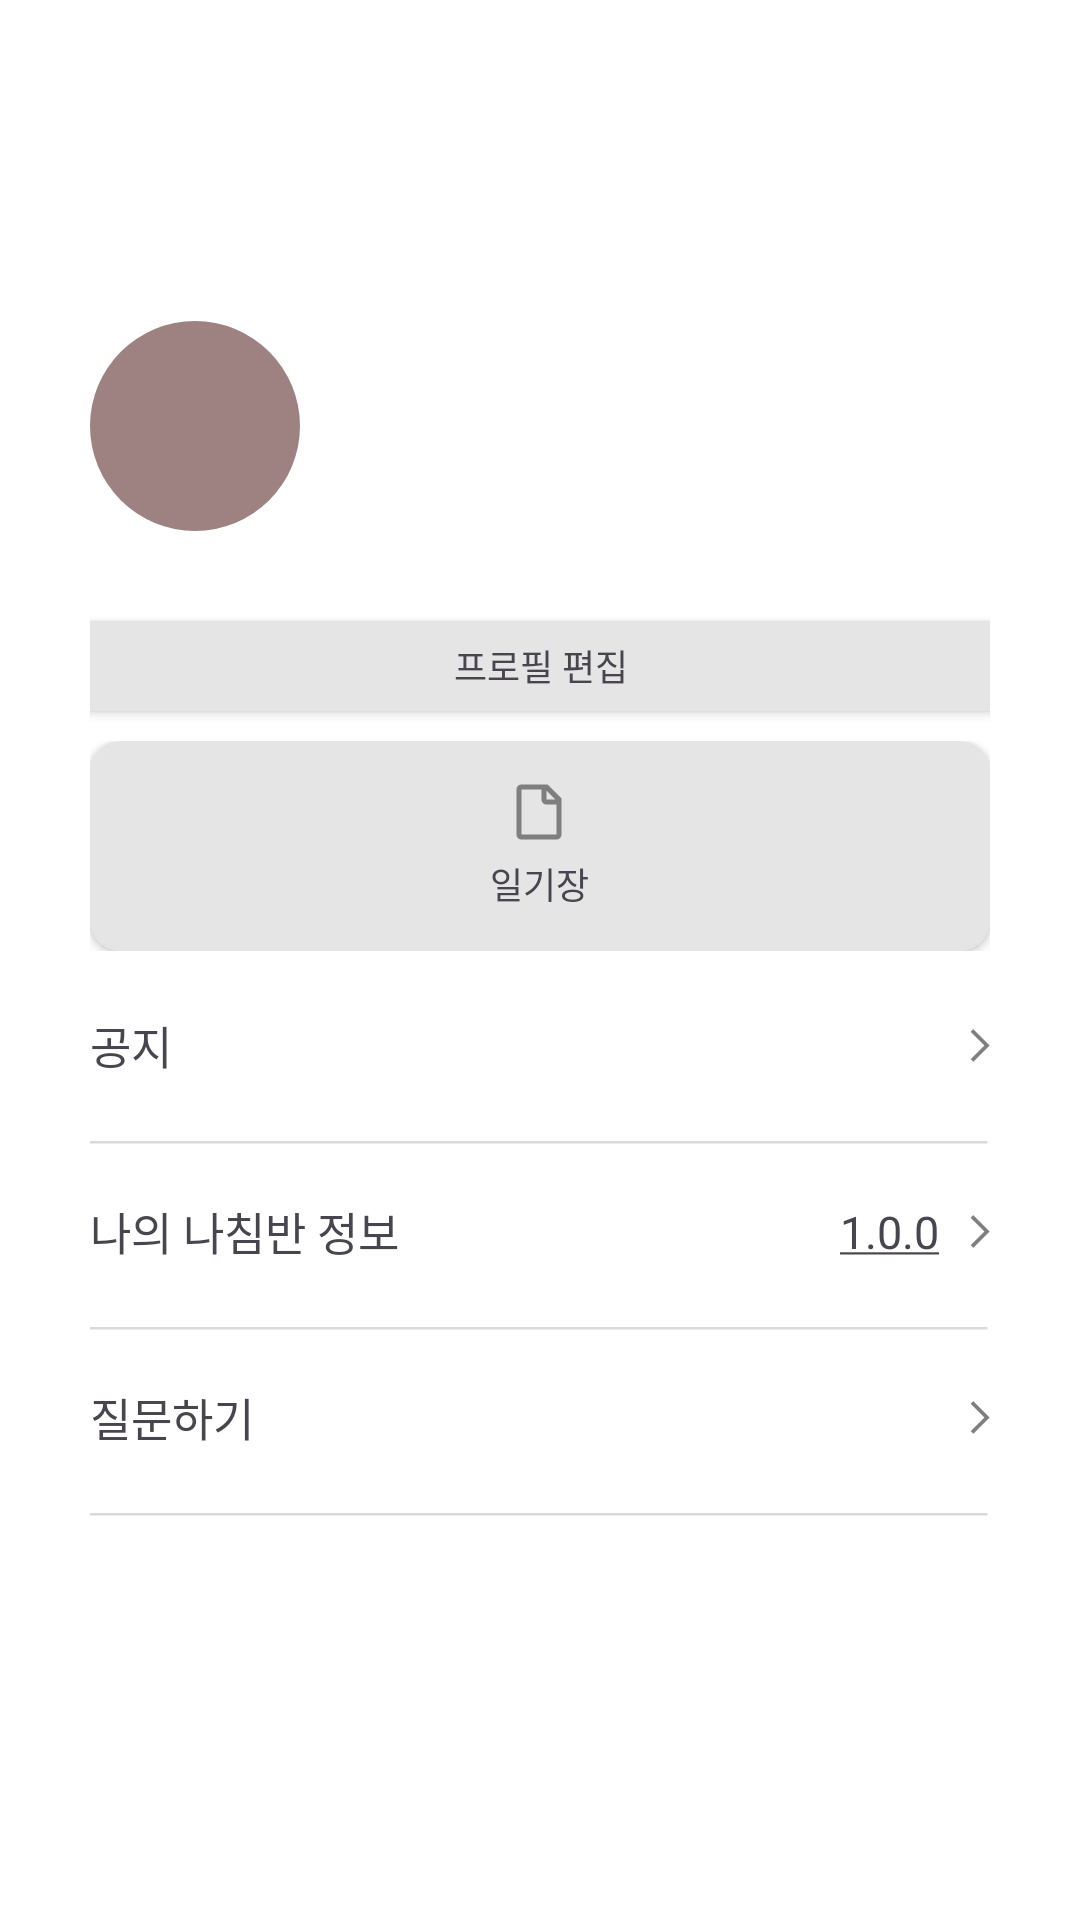

The Android layout XML behind this screen, and the referenced resources:
<!-- AndroidManifest.xml: application theme Theme.Term_project -->
<!-- res/layout/fragment_myprofile.xml -->
<?xml version="1.0" encoding="utf-8"?>
<androidx.constraintlayout.widget.ConstraintLayout
    xmlns:android="http://schemas.android.com/apk/res/android"
    xmlns:tools="http://schemas.android.com/tools"
    android:layout_width="match_parent"
    android:layout_height="match_parent"
    xmlns:app="http://schemas.android.com/apk/res-auto"
    android:background="@color/white"
    android:paddingTop="50dp"
    android:paddingStart="30dp"
    android:paddingEnd="30dp">

    <TextView
        android:id="@+id/myprofile_name_tv"
        android:layout_width="wrap_content"
        android:layout_height="wrap_content"
        android:fontFamily="@font/npsfont_bold"
        android:text=""
        app:layout_constraintTop_toTopOf="parent"
        app:layout_constraintLeft_toLeftOf="parent"
        android:textSize="20sp"
        />
    <LinearLayout
        android:id="@+id/myprofile_user_info_ll"
        android:orientation="horizontal"
        android:layout_width="match_parent"
        android:layout_height="wrap_content"
        app:layout_constraintTop_toBottomOf="@id/myprofile_name_tv"
        android:layout_marginTop="30dp">
        <androidx.constraintlayout.widget.ConstraintLayout
            android:layout_width="wrap_content"
            android:layout_height="wrap_content">

        </androidx.constraintlayout.widget.ConstraintLayout>
        <ImageView
            android:src="@drawable/profile_img_ic"
            android:layout_width="70dp"
            android:layout_height="70dp"
            android:scaleType="fitXY"
            android:id="@+id/myprofile_profile_img_iv"
            app:layout_constraintTop_toBottomOf="@id/myprofile_name_tv"
            />
        <LinearLayout
            android:layout_width="wrap_content"
            android:layout_marginLeft="30dp"
            android:layout_height="wrap_content"
            android:orientation="vertical"
            android:layout_gravity="center_vertical">

            <TextView
                android:id="@+id/myprofile_email_tv"
                android:fontFamily="@font/npsfont_regula"
                android:textSize="18sp"
                android:text=""
                android:layout_width="wrap_content"
                android:layout_height="wrap_content"
                />

            <TextView
                android:id="@+id/myprofile_info_tv"
                android:layout_width="wrap_content"
                android:layout_height="wrap_content"
                android:layout_marginTop="10dp"
                android:fontFamily="@font/npsfont_regula"
                android:text=""
                android:textSize="20sp"
                app:layout_constraintTop_toBottomOf="@id/myprofile_email_tv" />
        </LinearLayout>
    </LinearLayout>
   <androidx.cardview.widget.CardView
       android:id="@+id/myprofile_profile_edit_cv"
       android:layout_marginTop="30dp"
       android:layout_width="350dp"
       android:layout_height="30dp"
       app:cardCornerRadius="10dp"
       app:cardBackgroundColor="@color/light_gray"
       app:layout_constraintTop_toBottomOf="@id/myprofile_user_info_ll"
       app:layout_constraintStart_toStartOf="parent"
       app:layout_constraintEnd_toEndOf="parent">

       <TextView
           android:id="@+id/myprofile_profile_edit_tv"
           android:layout_width="wrap_content"
           android:layout_height="wrap_content"
           android:text="프로필 편집"
           android:fontFamily="@font/npsfont_regula"
           android:layout_gravity="center"
           android:textSize="12sp"/>

   </androidx.cardview.widget.CardView>


    <LinearLayout
        android:id="@+id/myprofile_button_layout_ll"
        android:layout_marginTop="10dp"
        app:layout_constraintTop_toBottomOf="@id/myprofile_profile_edit_cv"
        android:layout_width="match_parent"
        android:layout_height="wrap_content"
        android:orientation="horizontal">


        <androidx.cardview.widget.CardView
            android:layout_width="match_parent"
            android:layout_height="70dp"
            android:id="@+id/myprofile_analysis_cv"
            app:cardBackgroundColor="@color/light_gray"
            app:cardCornerRadius="10dp">

            <LinearLayout
                android:layout_width="wrap_content"
                android:layout_height="wrap_content"
                android:layout_gravity="center"
                android:orientation="vertical">


                <ImageView
                    android:id="@+id/myprofile_note_iv"
                    android:layout_width="wrap_content"
                    android:layout_height="wrap_content"
                    android:src="@drawable/ic_file"
                    android:layout_gravity="center"
                    android:layout_marginBottom="5dp"/>

                <TextView
                    android:layout_width="wrap_content"
                    android:layout_height="wrap_content"
                    android:fontFamily="@font/npsfont_regula"
                    android:text="일기장"
                    android:textSize="12sp"/>
            </LinearLayout>
        </androidx.cardview.widget.CardView>
    </LinearLayout>

    <ImageView
        android:id="@+id/myprofile_dotted_line_iv"
        android:layout_width="match_parent"
        android:layout_height="0dp"
        android:layout_marginTop="10dp"
        android:src="@drawable/dash_line"
        app:layout_constraintTop_toBottomOf="@id/myprofile_button_layout_ll"
        tools:layout_editor_absoluteX="40dp" />

    <LinearLayout
        android:layout_marginTop="10dp"
        app:layout_constraintTop_toBottomOf="@id/myprofile_dotted_line_iv"
        android:layout_width="match_parent"
        android:layout_height="wrap_content"
        android:id="@+id/myprofile_notice_layout_ll"
        android:orientation="horizontal"
        android:gravity="center_vertical">
        <androidx.constraintlayout.widget.ConstraintLayout
            android:layout_width="match_parent"
            android:layout_height="wrap_content">
            <TextView
                android:layout_width="wrap_content"
                android:layout_height="wrap_content"
                android:text="공지"
                android:textSize="15sp"
                android:fontFamily="@font/npsfont_regula"
                app:layout_constraintStart_toStartOf="parent"
                app:layout_constraintTop_toTopOf="parent"
                app:layout_constraintBottom_toBottomOf="parent"/>

            <ImageButton
                app:layout_constraintEnd_toEndOf="parent"
                android:layout_width="wrap_content"
                android:layout_height="match_parent"
                android:background="@color/transparent"
                android:scaleType="fitXY"
                android:src="@drawable/arrow_more_ios"
                app:layout_constraintTop_toTopOf="parent"
                app:layout_constraintBottom_toBottomOf="parent"/>
        </androidx.constraintlayout.widget.ConstraintLayout>
    </LinearLayout>
    <ImageView
        android:id="@+id/myprofile_dotted_line2_iv"
        android:layout_marginTop="20dp"
        android:layout_height="0dp"
        android:layout_width="match_parent"
        app:layout_constraintTop_toBottomOf="@id/myprofile_notice_layout_ll"
        android:src="@drawable/profile_dotted_ic"
        />
    <LinearLayout
        android:layout_marginTop="10dp"
        app:layout_constraintTop_toBottomOf="@id/myprofile_dotted_line2_iv"
        android:layout_width="match_parent"
        android:layout_height="wrap_content"
        android:id="@+id/myprofile_compass_info_layout_ll"
        android:orientation="horizontal">
        <androidx.constraintlayout.widget.ConstraintLayout
            android:layout_width="match_parent"
            android:layout_height="wrap_content">
            <TextView
                android:id="@+id/myprofile_compass_info_tv"
                android:layout_width="wrap_content"
                android:layout_height="wrap_content"
                android:text="나의 나침반 정보"
                android:textSize="15sp"
                android:fontFamily="@font/npsfont_regula"
                app:layout_constraintStart_toStartOf="parent"
                app:layout_constraintTop_toTopOf="parent"
                app:layout_constraintBottom_toBottomOf="parent"/>


            <ImageButton
                android:id="@+id/myprofile_compass_info_more_btn"
                app:layout_constraintEnd_toEndOf="parent"
                android:layout_width="wrap_content"
                android:layout_height="match_parent"
                android:background="@color/transparent"
                android:scaleType="fitXY"
                android:src="@drawable/arrow_more_ios"
                app:layout_constraintTop_toTopOf="parent"
                app:layout_constraintBottom_toBottomOf="parent" />
            <TextView
                android:layout_marginEnd="10dp"
                android:id="@+id/myprofile_compass_version_tv"
                android:layout_width="wrap_content"
                android:layout_height="wrap_content"
                android:text="@string/version_info"
                android:textSize="15sp"
                android:fontFamily="@font/npsfont_regula"
                app:layout_constraintEnd_toStartOf="@id/myprofile_compass_info_more_btn"
                app:layout_constraintTop_toTopOf="parent"
                app:layout_constraintBottom_toBottomOf="parent"/>
        </androidx.constraintlayout.widget.ConstraintLayout>
    </LinearLayout>
    <ImageView
        android:id="@+id/myprofile_dotted_line3_iv"
        android:layout_marginTop="20dp"
        android:layout_height="0dp"
        android:layout_width="match_parent"
        app:layout_constraintTop_toBottomOf="@id/myprofile_compass_info_layout_ll"
        android:src="@drawable/profile_dotted_ic"
        />
    <LinearLayout
        android:layout_marginTop="10dp"
        app:layout_constraintTop_toBottomOf="@id/myprofile_dotted_line3_iv"
        android:layout_width="match_parent"
        android:layout_height="wrap_content"
        android:id="@+id/myprofile_question_layout_ll"
        android:orientation="horizontal">
        <androidx.constraintlayout.widget.ConstraintLayout
            android:layout_width="match_parent"
            android:layout_height="wrap_content">
            <TextView
                android:layout_width="wrap_content"
                android:layout_height="wrap_content"
                android:text="질문하기"
                android:textSize="15sp"
                android:fontFamily="@font/npsfont_regula"
                app:layout_constraintStart_toStartOf="parent"
                app:layout_constraintTop_toTopOf="parent"
                app:layout_constraintBottom_toBottomOf="parent"/>

            <ImageButton
                app:layout_constraintEnd_toEndOf="parent"
                android:layout_width="wrap_content"
                android:layout_height="match_parent"
                android:background="@color/transparent"
                android:scaleType="fitXY"
                android:src="@drawable/arrow_more_ios"
                app:layout_constraintTop_toTopOf="parent"
                app:layout_constraintBottom_toBottomOf="parent"/>
        </androidx.constraintlayout.widget.ConstraintLayout>
    </LinearLayout>
    <ImageView
        android:id="@+id/myprofile_dotted_line4_iv"
        android:layout_marginTop="20dp"
        android:layout_height="0dp"
        android:layout_width="match_parent"
        app:layout_constraintTop_toBottomOf="@id/myprofile_question_layout_ll"
        android:src="@drawable/profile_dotted_ic"
        />
</androidx.constraintlayout.widget.ConstraintLayout>
<!-- resources referenced by this layout -->
<resources>
  <color name="light_gray">#E5E5E5</color>
  <color name="transparent">#00ff0000</color>
  <color name="white">#FFFFFFFF</color>
  <!-- drawable arrow_more_ios (drawable) -->
  <vector xmlns:android="http://schemas.android.com/apk/res/android"
      android:width="7dp"
      android:height="11dp"
      android:viewportWidth="7"
      android:viewportHeight="11">
    <path
        android:pathData="M0.558,0.942L1.442,0.058L6.884,5.5L1.442,10.942L0.558,10.058L5.116,5.5L0.558,0.942Z"
        android:fillColor="#7F7F7F"
        android:fillType="evenOdd"/>
  </vector>
  <!-- drawable dash_line (drawable) -->
  <?xml version="1.0" encoding="utf-8"?>
  <shape xmlns:android="http://schemas.android.com/apk/res/android"
      android:shape="line">
  
      <stroke
          android:color="#7F7F7F"
          android:width="0.8dp"
          android:dashWidth="5dp"
          android:dashGap="5dp"/>
  
  </shape>
  <!-- drawable ic_file (drawable) -->
  <vector xmlns:android="http://schemas.android.com/apk/res/android"
      android:width="20dp"
      android:height="20dp"
      android:viewportWidth="20"
      android:viewportHeight="20">
    <path
        android:pathData="M4.167,0.833H12.845L17.5,5.488V17.5C17.5,18.42 16.754,19.167 15.833,19.167H4.167C3.246,19.167 2.5,18.42 2.5,17.5V2.5C2.5,1.58 3.246,0.833 4.167,0.833ZM10.833,2.5H4.167V17.5H15.833V7.5H12.5C11.58,7.5 10.833,6.754 10.833,5.833V2.5ZM12.5,2.845V5.833H15.488L12.5,2.845Z"
        android:fillColor="#7F7F7F"
        android:fillType="evenOdd"/>
  </vector>
  <!-- drawable profile_dotted_ic (drawable) -->
  <vector xmlns:android="http://schemas.android.com/apk/res/android"
      android:width="360dp"
      android:height="10dp"
      android:viewportWidth="360"
      android:viewportHeight="10">
    <path
        android:strokeWidth="1"
        android:pathData="M-0,0.51L359,0.5"
        android:fillColor="#00000000"
        android:strokeColor="#DADADA"/>
  </vector>
  <!-- drawable profile_img_ic (drawable) -->
  <vector xmlns:android="http://schemas.android.com/apk/res/android"
      android:width="76dp"
      android:height="76dp"
      android:viewportWidth="76"
      android:viewportHeight="76">
    <path
        android:pathData="M38,38m-38,0a38,38 0,1 1,76 0a38,38 0,1 1,-76 0"
        android:fillColor="#9E8282"/>
  </vector>
  <string name="version_info"><u>1.0.0</u></string>
  <style name="Theme.Term_project" parent="Base.Theme.Term_project" />
  <style name="Base.Theme.Term_project" parent="Theme.Material3.DayNight.NoActionBar">
          
          
      </style>
</resources>
